Run: headless pygame with SDL's dummy video driver; simulated clock (each Clock.tick advances the game by its frame time, no real sleeping); random seed 0; keys injected as events and as key.get_pressed() state; no mouse input.
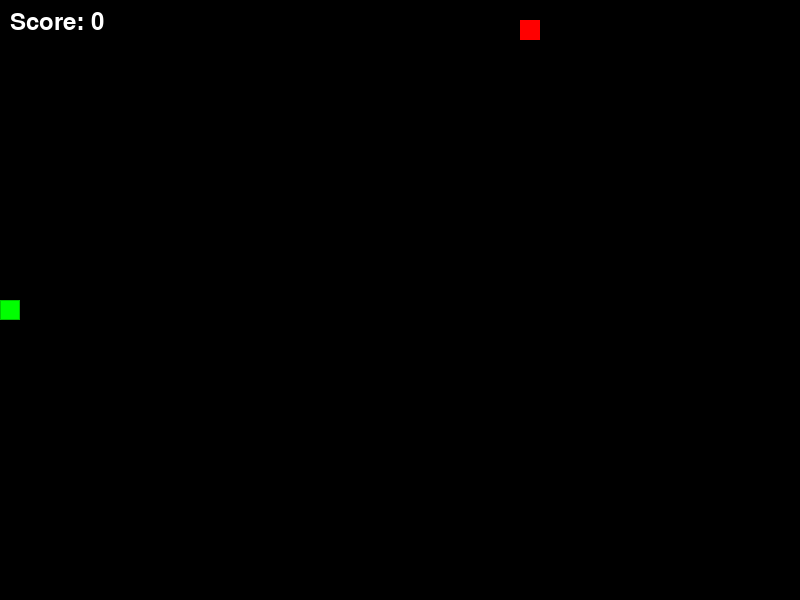
Frame 1 of 4 · flips 1–60 · no input
Frame 2 of 4 · flips 61–180 · tapped SPACE, RETURN · held RIGHT (→), D · screen unchanged from frame 1, image omitted
Frame 3 of 4 · flips 181–300 · held DOWN (↓), S · screen unchanged from frame 2, image omitted
Frame 4 of 4 · flips 301–420 · held LEFT (←), A, UP (↑), W · screen unchanged from frame 3, image omitted

The pygame program that drew these frames:

import pygame
import random
import sys

# Initialize pygame
pygame.init()

# Game constants
SCREEN_WIDTH = 800
SCREEN_HEIGHT = 600
GRID_SIZE = 20
GRID_WIDTH = SCREEN_WIDTH // GRID_SIZE
GRID_HEIGHT = SCREEN_HEIGHT // GRID_SIZE

# Colors
BLACK = (0, 0, 0)
WHITE = (255, 255, 255)
RED = (255, 0, 0)
GREEN = (0, 255, 0)
DARK_GREEN = (0, 200, 0)

# Direction constants
UP = (0, -1)
DOWN = (0, 1)
LEFT = (-1, 0)
RIGHT = (1, 0)

class Snake:
    def __init__(self):
        self.length = 1
        self.positions = [((SCREEN_WIDTH // 2), (SCREEN_HEIGHT // 2))]
        self.direction = random.choice([UP, DOWN, LEFT, RIGHT])
        self.color = GREEN
        self.score = 0

    def get_head_position(self):
        return self.positions[0]

    def turn(self, direction):
        if self.length > 1 and (direction[0] * -1, direction[1] * -1) == self.direction:
            return
        else:
            self.direction = direction

    def move(self):
        cur = self.get_head_position()
        x, y = self.direction
        new = (((cur[0] + (x * GRID_SIZE)) % SCREEN_WIDTH), 
               (cur[1] + (y * GRID_SIZE)) % SCREEN_HEIGHT)
        
        if len(self.positions) > 2 and new in self.positions[2:]:
            self.reset()
        else:
            self.positions.insert(0, new)
            if len(self.positions) > self.length:
                self.positions.pop()

    def reset(self):
        self.length = 1
        self.positions = [((SCREEN_WIDTH // 2), (SCREEN_HEIGHT // 2))]
        self.direction = random.choice([UP, DOWN, LEFT, RIGHT])
        self.score = 0

    def draw(self, surface):
        for p in self.positions:
            rect = pygame.Rect((p[0], p[1]), (GRID_SIZE, GRID_SIZE))
            pygame.draw.rect(surface, self.color, rect)
            pygame.draw.rect(surface, DARK_GREEN, rect, 1)

    def handle_keys(self):
        for event in pygame.event.get():
            if event.type == pygame.QUIT:
                pygame.quit()
                sys.exit()
            elif event.type == pygame.KEYDOWN:
                if event.key == pygame.K_UP:
                    self.turn(UP)
                elif event.key == pygame.K_DOWN:
                    self.turn(DOWN)
                elif event.key == pygame.K_LEFT:
                    self.turn(LEFT)
                elif event.key == pygame.K_RIGHT:
                    self.turn(RIGHT)

class Food:
    def __init__(self):
        self.position = (0, 0)
        self.color = RED
        self.randomize_position()

    def randomize_position(self):
        self.position = (random.randint(0, GRID_WIDTH - 1) * GRID_SIZE,
                        random.randint(0, GRID_HEIGHT - 1) * GRID_SIZE)

    def draw(self, surface):
        rect = pygame.Rect((self.position[0], self.position[1]), (GRID_SIZE, GRID_SIZE))
        pygame.draw.rect(surface, self.color, rect)

def draw_score(surface, score):
    font = pygame.font.Font(None, 36)
    text = font.render(f"Score: {score}", True, WHITE)
    surface.blit(text, (10, 10))

def main():
    clock = pygame.time.Clock()
    screen = pygame.display.set_mode((SCREEN_WIDTH, SCREEN_HEIGHT))
    pygame.display.set_caption('Snake Mukbang')
    
    snake = Snake()
    food = Food()

    while True:
        clock.tick(10)  # Game speed (FPS)
        snake.handle_keys()
        snake.move()
        
        # Check if snake ate food
        if snake.get_head_position() == food.position:
            snake.length += 1
            snake.score += 10
            food.randomize_position()
        
        # Drawing
        screen.fill(BLACK)
        snake.draw(screen)
        food.draw(screen)
        draw_score(screen, snake.score)
        
        pygame.display.update()

if __name__ == '__main__':
    main()
